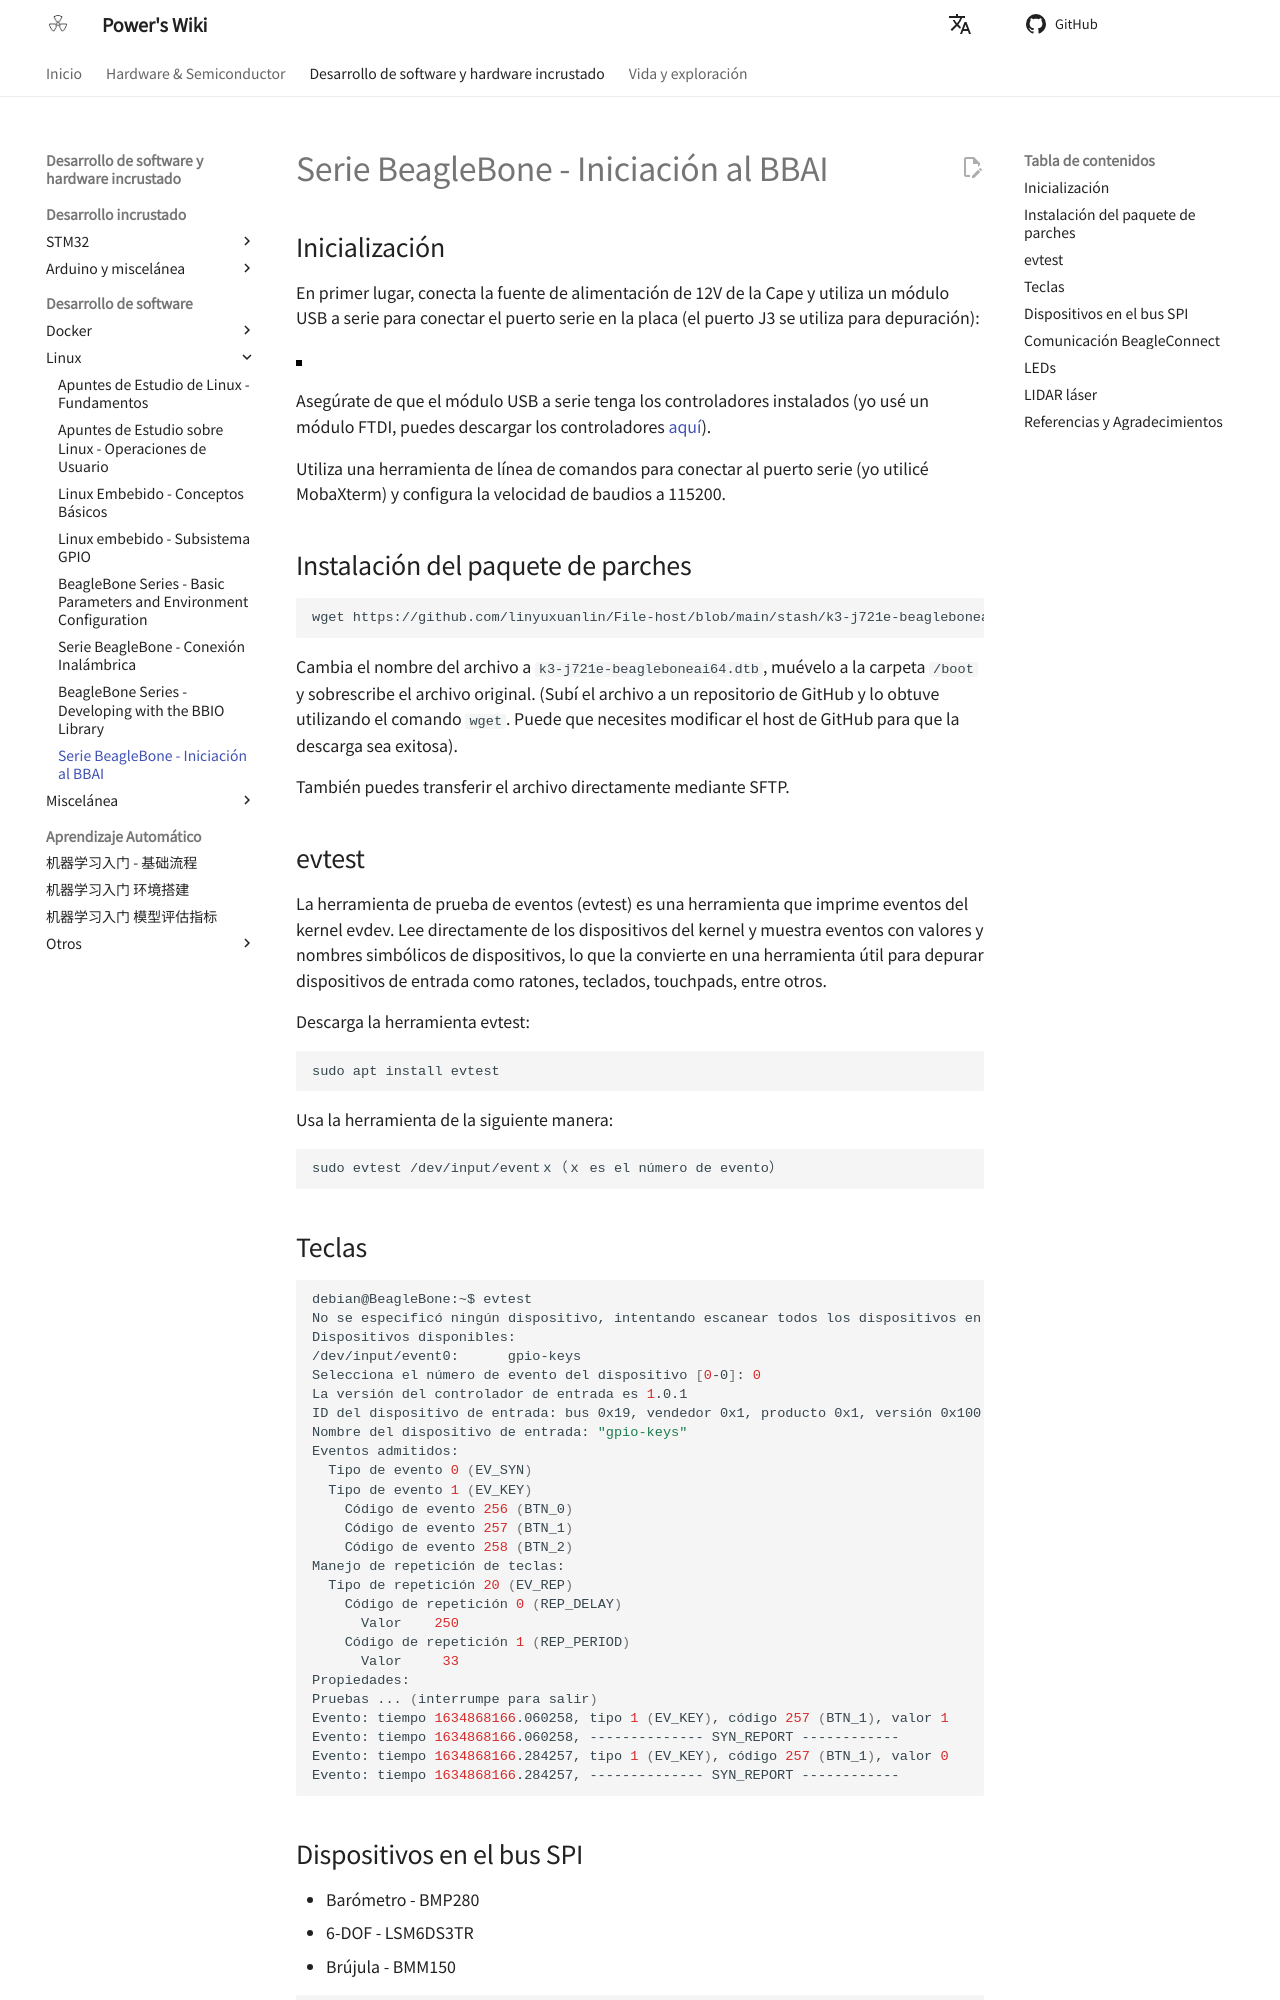

repository: linyuxuanlin/Wiki_MkDocs · page: es/BeagleBone系列-BBAI入坑/index.html · generator: mkdocs

# Serie BeagleBone - Iniciación al BBAI

## Inicialización

En primer lugar, conecta la fuente de alimentación de 12V de la Cape y utiliza un módulo USB a serie para conectar el puerto serie en la placa (el puerto J3 se utiliza para depuración):

![](https://media.wiki-power.com/img/20211027164010.png)

Asegúrate de que el módulo USB a serie tenga los controladores instalados (yo usé un módulo FTDI, puedes descargar los controladores [aquí](https://ftdichip.com/drivers/vcp-drivers/)).

Utiliza una herramienta de línea de comandos para conectar al puerto serie (yo utilicé MobaXterm) y configura la velocidad de baudios a 115200.

## Instalación del paquete de parches

```shell
wget https://github.com/linyuxuanlin/File-host/blob/main/stash/k3-j721e-beagleboneai64.dtb?raw=true
```

Cambia el nombre del archivo a `k3-j721e-beagleboneai64.dtb`, muévelo a la carpeta `/boot` y sobrescribe el archivo original. (Subí el archivo a un repositorio de GitHub y lo obtuve utilizando el comando `wget`. Puede que necesites modificar el host de GitHub para que la descarga sea exitosa).

También puedes transferir el archivo directamente mediante SFTP.

## evtest

La herramienta de prueba de eventos (evtest) es una herramienta que imprime eventos del kernel evdev. Lee directamente de los dispositivos del kernel y muestra eventos con valores y nombres simbólicos de dispositivos, lo que la convierte en una herramienta útil para depurar dispositivos de entrada como ratones, teclados, touchpads, entre otros.

Descarga la herramienta evtest:

```shell
sudo apt install evtest
```

Usa la herramienta de la siguiente manera:

```shell
sudo evtest /dev/input/eventｘ（ｘ es el número de evento）
```
